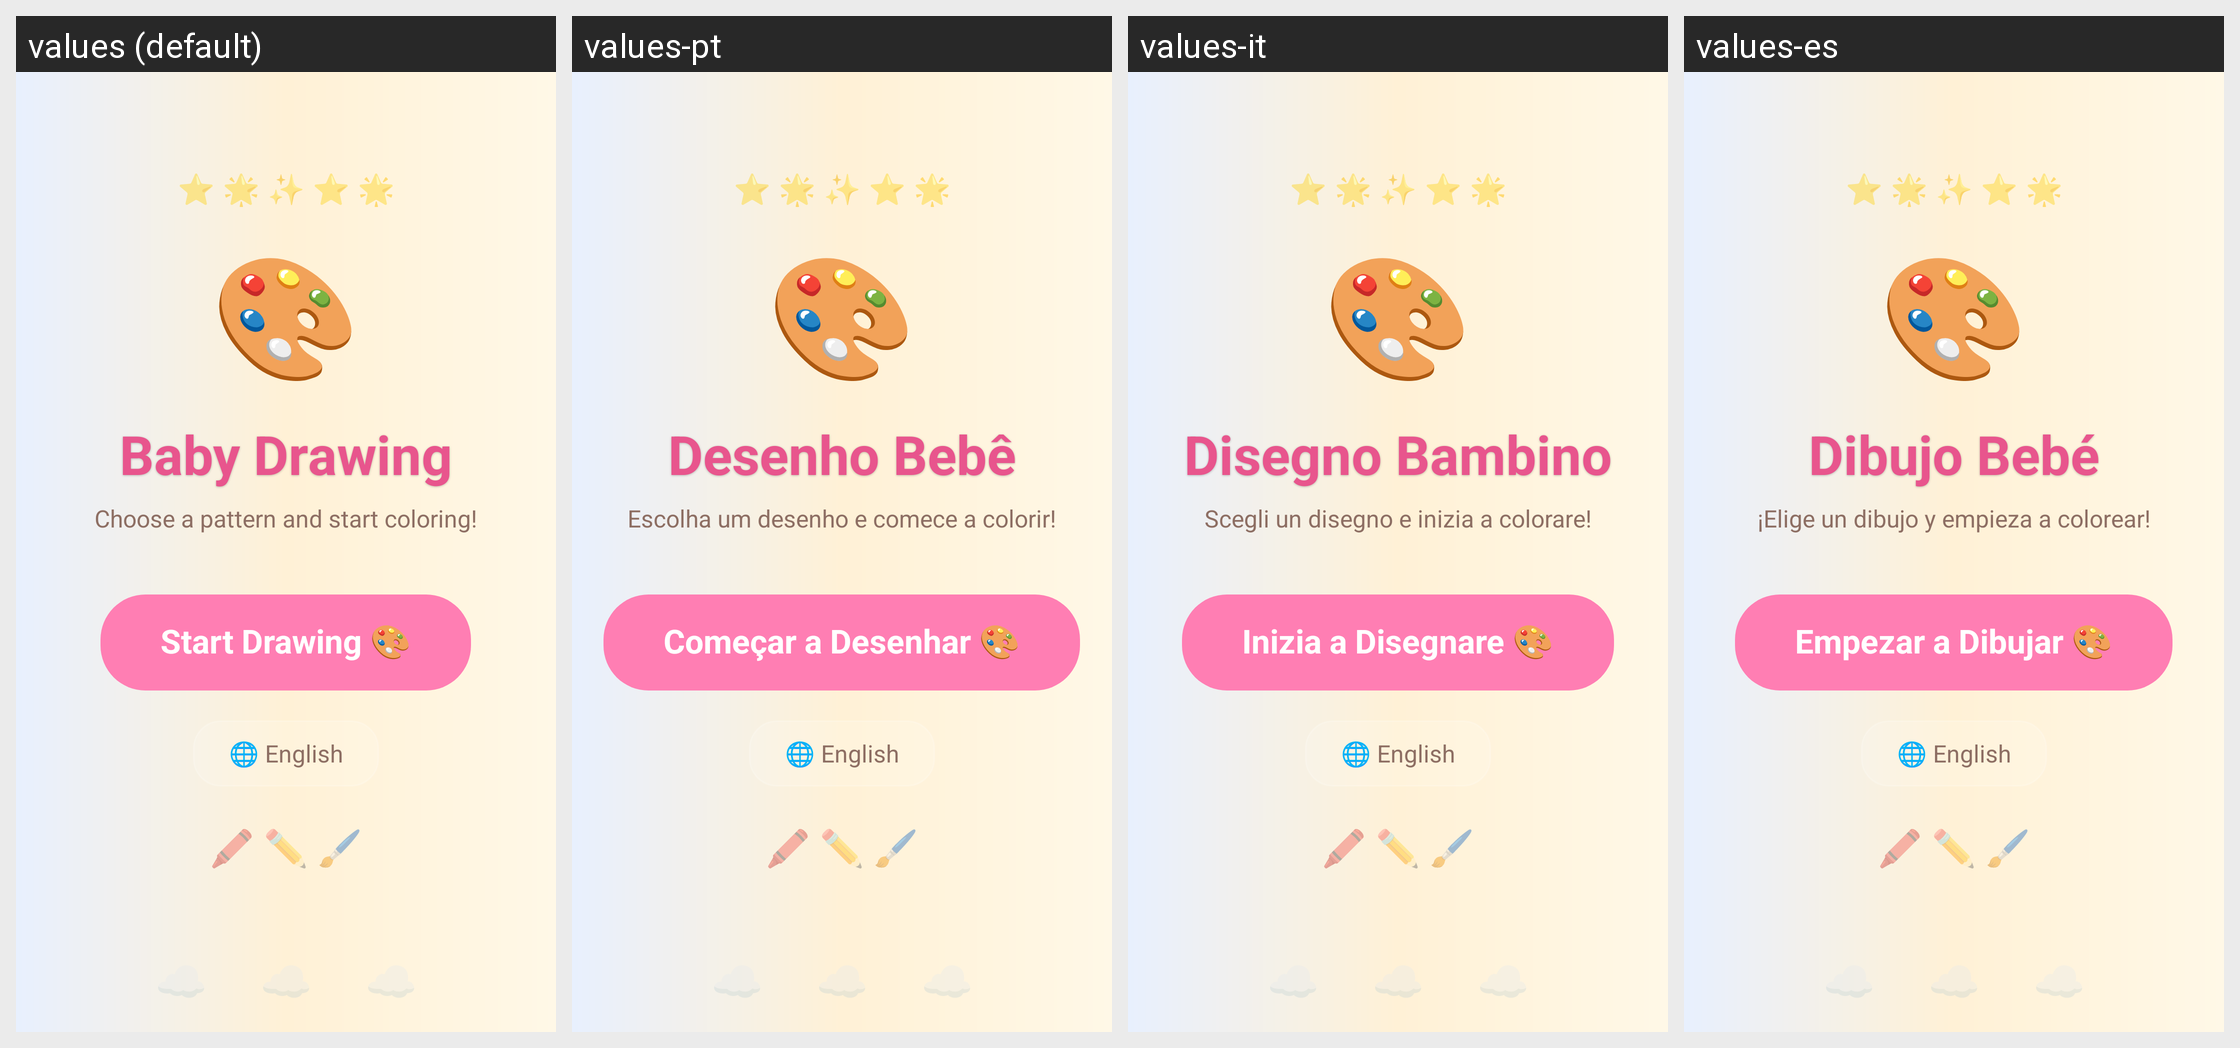

This grid shows one Android layout under several languages. Give, for every string resource on the screen, its name, the default text and each shown locale's text.
Android screen res/layout/activity_main.xml rendered under 4 locales, left to right: values (default), values-pt, values-it, values-es. Device: Nexus 5 (rendered at 1080×1920; each locale shown at half size, 540×960, under a caption strip naming it); theme Theme.Drawing.SplashScreen.
Other locales in the repository, not shown: values-de, values-fi, values-fr, values-ja, values-ko, values-ru, values-zh.
Strings drawn on this screen, with the default value and each locale's value (text and hints the layout hard-codes, and strings that could not be matched under every locale, appear in the picture but are not listed):

main_title
  values: Baby Drawing
  values-pt: Desenho Bebê
  values-it: Disegno Bambino
  values-es: Dibujo Bebé

main_subtitle
  values: Choose a pattern and start coloring!
  values-pt: Escolha um desenho e comece a colorir!
  values-it: Scegli un disegno e inizia a colorare!
  values-es: ¡Elige un dibujo y empieza a colorear!

btn_start_draw
  values: Start Drawing 🎨
  values-pt: Começar a Desenhar 🎨
  values-it: Inizia a Disegnare 🎨
  values-es: Empezar a Dibujar 🎨
